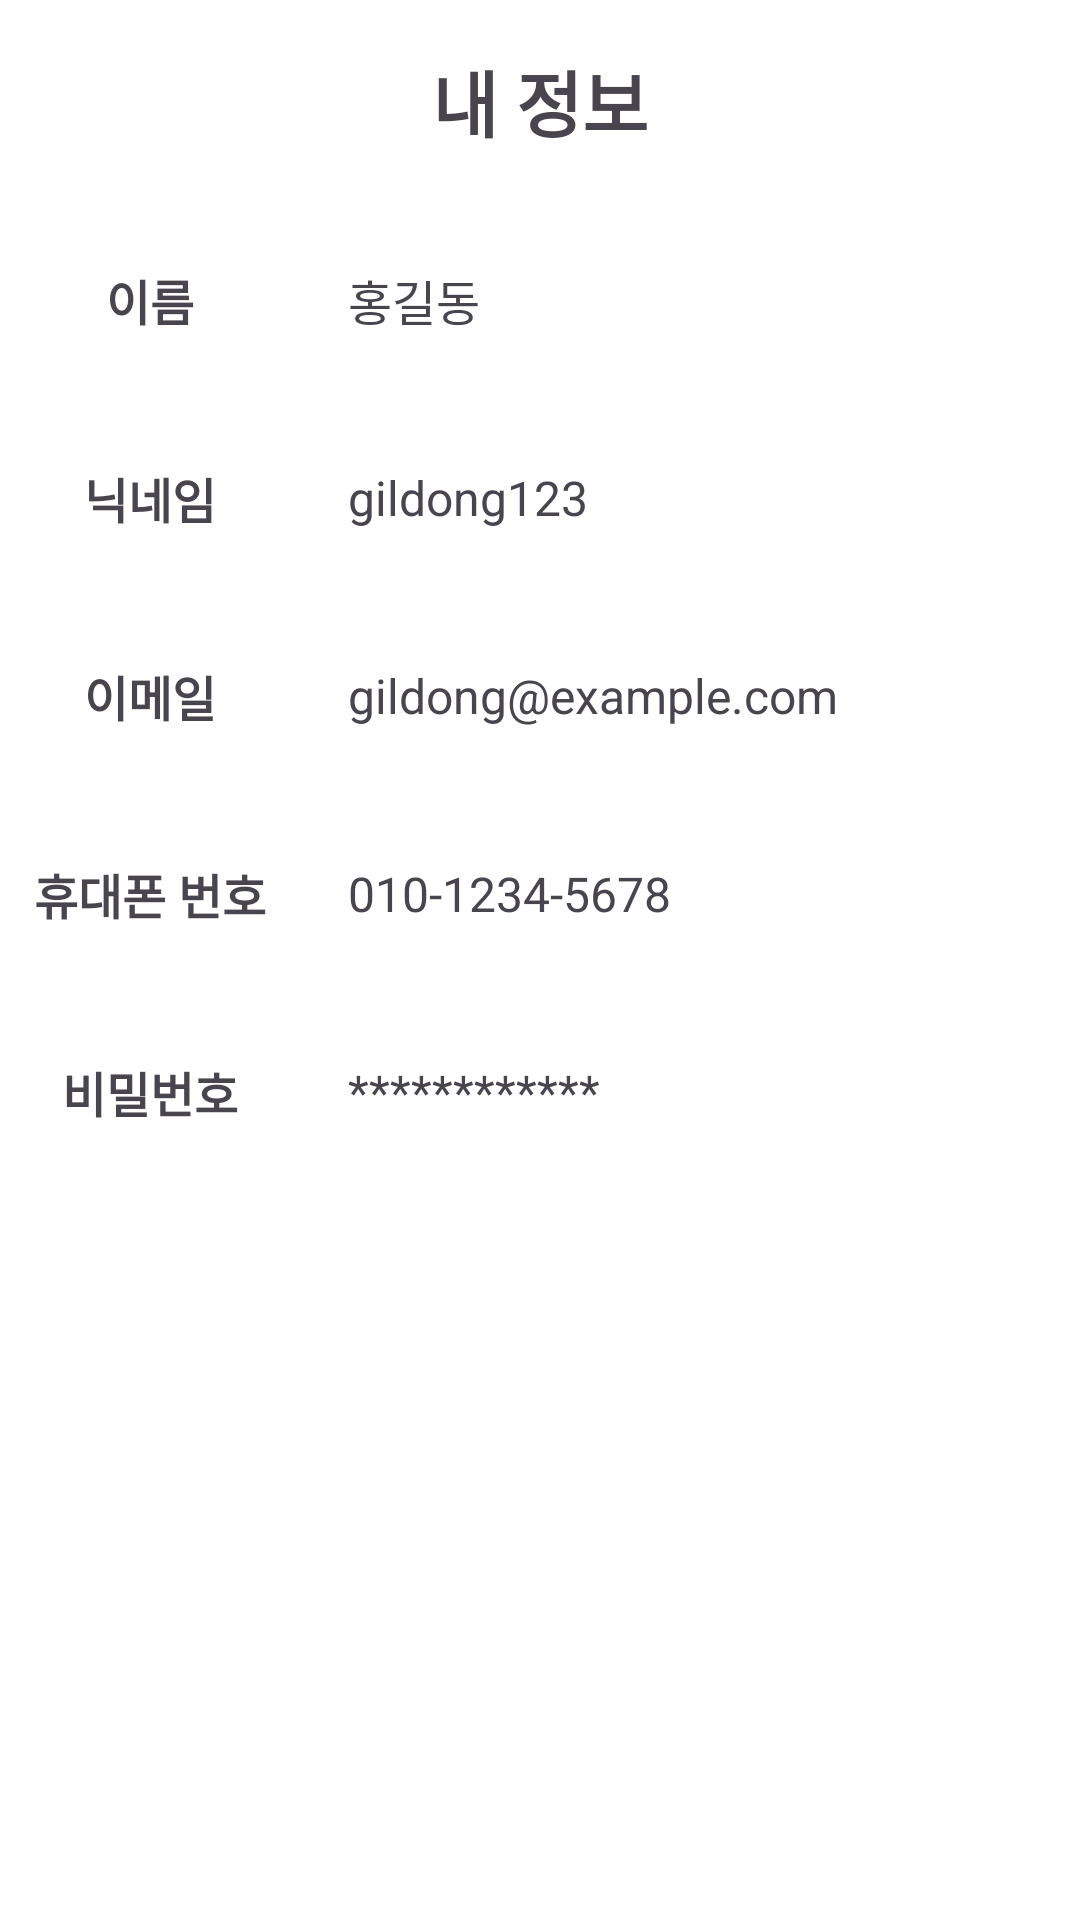

Reconstruct the res/layout file that produces this screen, plus the resources it refers to.
<!-- AndroidManifest.xml: application theme Theme.Auction_Gu_Lee -->
<!-- res/layout/activity_user_setting.xml -->
<?xml version="1.0" encoding="utf-8"?>
<androidx.constraintlayout.widget.ConstraintLayout xmlns:android="http://schemas.android.com/apk/res/android"
    android:layout_width="match_parent"
    android:layout_height="match_parent"
    xmlns:app="http://schemas.android.com/apk/res-auto"
    android:background="@android:color/white">


        
        <TextView
            android:id="@+id/tv_title"
            android:layout_width="wrap_content"
            android:layout_height="wrap_content"
            android:text="내 정보"
            android:textSize="24sp"
            android:textStyle="bold"
            app:layout_constraintTop_toTopOf="parent"
            android:layout_marginTop="16dp"
            app:layout_constraintStart_toStartOf="parent"
            app:layout_constraintEnd_toEndOf="parent"/>

        
        <LinearLayout
            android:id="@+id/linearLayout_name"
            android:layout_width="match_parent"
            android:layout_height="50dp"
            android:orientation="horizontal"
            app:layout_constraintStart_toStartOf="parent"
            app:layout_constraintTop_toBottomOf="@id/tv_title"
            android:layout_marginTop="24dp"
            android:gravity="center">

            <TextView
                android:id="@+id/tv_label_name"
                android:layout_width="100dp"
                android:layout_height="wrap_content"
                android:text="이름"
                android:textSize="16sp"
                android:textStyle="bold"
                android:gravity="center"/>

            <TextView
                android:id="@+id/tv_value_name"
                android:layout_width="0dp"
                android:layout_height="wrap_content"
                android:layout_weight="1"
                android:text="홍길동"
                android:textSize="16sp"
                android:layout_marginStart="16dp"/>
        </LinearLayout>

        
        <LinearLayout
            android:id="@+id/linearLayout_username"
            android:layout_width="match_parent"
            android:layout_height="50dp"
            android:orientation="horizontal"
            app:layout_constraintStart_toStartOf="parent"
            app:layout_constraintTop_toBottomOf="@id/linearLayout_name"
            android:layout_marginTop="16dp"

            android:gravity="center">

            <TextView
                android:id="@+id/tv_label_username"
                android:layout_width="100dp"
                android:layout_height="wrap_content"
                android:text="닉네임"
                android:textSize="16sp"
                android:textStyle="bold"
                android:gravity="center"/>

            <TextView
                android:id="@+id/tv_value_username"
                android:layout_width="0dp"
                android:layout_height="wrap_content"
                android:layout_weight="1"
                android:text="gildong123"
                android:textSize="16sp"
                android:layout_marginStart="16dp"/>

            <ImageButton
                android:id="@+id/btn_change_username"
                android:layout_width="50dp"
                android:layout_height="50dp"
                android:src="@drawable/baseline_edit_24"
                android:background="?attr/selectableItemBackgroundBorderless"
                android:contentDescription="닉네임 변경"/>
        </LinearLayout>

        
        <LinearLayout
            android:id="@+id/linearLayout_email"
            android:layout_width="match_parent"
            android:layout_height="50dp"
            android:orientation="horizontal"
            app:layout_constraintStart_toStartOf="parent"
            app:layout_constraintTop_toBottomOf="@id/linearLayout_username"
            android:layout_marginTop="16dp"

            android:gravity="center">

            <TextView
                android:id="@+id/tv_label_email"
                android:layout_width="100dp"
                android:layout_height="wrap_content"
                android:text="이메일"
                android:textSize="16sp"
                android:textStyle="bold"
                android:gravity="center"/>

            <TextView
                android:id="@+id/tv_value_email"
                android:layout_width="0dp"
                android:layout_height="wrap_content"
                android:layout_weight="1"
                android:text="gildong@example.com"
                android:textSize="16sp"
                android:layout_marginStart="16dp"/>
        </LinearLayout>

        
        <LinearLayout
            android:id="@+id/linearLayout_phone"
            android:layout_width="match_parent"
            android:layout_height="50dp"
            android:orientation="horizontal"
            android:gravity="center"
            app:layout_constraintTop_toBottomOf="@id/linearLayout_email"
            android:layout_marginTop="16dp"

            app:layout_constraintStart_toStartOf="parent">

            <TextView
                android:id="@+id/tv_label_phone"
                android:layout_width="100dp"
                android:layout_height="wrap_content"
                android:text="휴대폰 번호"
                android:textSize="16sp"
                android:textStyle="bold"
                android:gravity="center"/>

            <TextView
                android:id="@+id/tv_value_phone"
                android:layout_width="0dp"
                android:layout_height="wrap_content"
                android:layout_weight="1"
                android:text="010-1234-5678"
                android:textSize="16sp"
                android:layout_marginStart="16dp"/>

            <ImageButton
                android:id="@+id/btn_change_phone"
                android:layout_width="50dp"
                android:layout_height="50dp"
                android:src="@drawable/baseline_edit_24"
                android:background="?attr/selectableItemBackgroundBorderless"
                android:contentDescription="휴대폰 번호 변경"/>
        </LinearLayout>

        
        <LinearLayout
            android:id="@+id/linearLayout_password"
            android:layout_width="match_parent"
            android:layout_height="50dp"
            android:orientation="horizontal"
            android:gravity="center"
            app:layout_constraintTop_toBottomOf="@id/linearLayout_phone"
            android:layout_marginTop="16dp"

            app:layout_constraintStart_toStartOf="parent">

            <TextView
                android:id="@+id/tv_label_password"
                android:layout_width="100dp"
                android:layout_height="wrap_content"
                android:text="비밀번호"
                android:textSize="16sp"
                android:textStyle="bold"
                android:gravity="center"/>

            <TextView
                android:id="@+id/tv_value_password"
                android:layout_width="0dp"
                android:layout_height="wrap_content"
                android:layout_weight="1"
                android:text="************"
                android:textSize="16sp"
                android:layout_marginStart="16dp"/>

            <ImageButton
                android:id="@+id/btn_change_password"
                android:layout_width="50dp"
                android:layout_height="50dp"
                android:src="@drawable/baseline_edit_24"
                android:background="?attr/selectableItemBackgroundBorderless"
                android:contentDescription="비밀번호 변경" />
        </LinearLayout>


</androidx.constraintlayout.widget.ConstraintLayout>
<!-- resources referenced by this layout -->
<resources>
  <style name="Theme.Auction_Gu_Lee" parent="Base.Theme.Auction_Gu_Lee">
      
      <item name="android:statusBarColor">@color/status_bar_color</item>
      <item name="android:windowLightStatusBar">true</item> 
  </style>
  <style name="Base.Theme.Auction_Gu_Lee" parent="Theme.Material3.DayNight.NoActionBar">
          
          
      </style>
  <color name="status_bar_color">#ffffff</color>
</resources>
